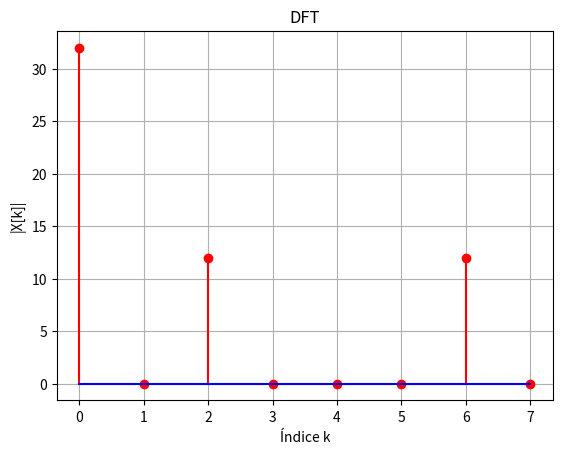

Here is the Python script that generated this plot:
# -*- coding: utf-8 -*-
"""
Created on Wed Aug 20 19:43:41 2025

@author: Carolanp.array([r])

"""

"""
CLASE 21/8 OTRAS COSITAS, DFT
import matplotlib.pyplot as plt
import numpy as np
from scipy import signal

N=8
n=np.arange(N)
xx = 3 * np.sin(2 * np.pi* n/ 2) + 4 
yy = xx[-1::-1][:4]  

print("xx:", xx)
print("yy:", yy)
"""

import numpy as np
import matplotlib.pyplot as plt

N = 8
X = np.zeros(N, dtype=np.complex128)
n = np.arange(N)
x = 3 * np.sin(n * np.pi / 2) + 4

# Calcular la DFT manualmente
for k in range(N):
    for n in range(N):
        X[k] += x[n] * np.exp(-1j * k * 2 * np.pi * n / N)

print("Coeficientes DFT:")
print(X)

# Graficar el espectro
plt.figure(1)
markerline, stemlines, baseline = plt.stem(np.arange(N), np.abs(X))  # abs para graficar el módulo
plt.setp(markerline, color='red')     # puntitos
plt.setp(stemlines, color='red')      # palitos
plt.setp(baseline, color='blue')  # base
plt.title("DFT")
plt.xlabel("Índice k")
plt.ylabel("|X[k]|")
plt.grid(True)
plt.show()